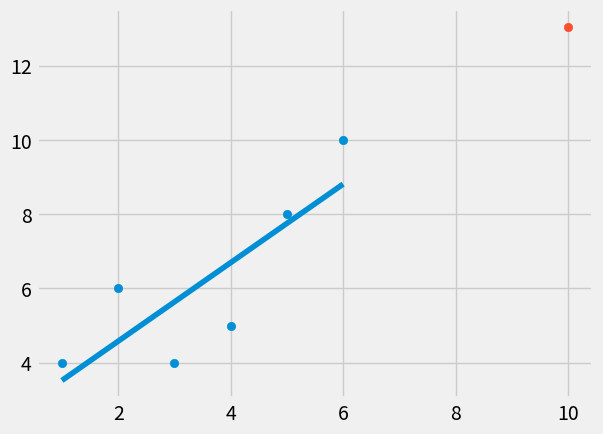

Source code (Python):
from statistics import mean
import numpy as np
import matplotlib.pyplot as plt
from matplotlib import style
import random

style.use('fivethirtyeight')

xs = np.array([1,2,3,4,5,6],dtype=np.float64)
ys = np.array([4,6,4,5,8,10],dtype=np.float64)
#Create simulated dataset
#def create_dataset(hm,variance, step=2,correlation=False):
#    val=1
#    ys=[]
#    for i in range(hm):
#        y=val+random.randrange(-variance,variance)
#        ys.append(y)
#        if correlation and correlation == 'pos':
#            val+=step
#        elif correlation and correlation == 'neg':
#            val-=step
#    xs = [i for i in range(len(ys))]
#    return np.array(xs,dtype=np.float64),np.array(ys,dtype=np.float64)

#plt.scatter(xs,ys)
#plt.show()
#m= mean xs*mean ys - mean xs*ys / mean xs * mean xs - mean x**2 
def best_fit_slope(xs,ys):
    m=(((mean(xs)*mean(ys)) - mean(xs*ys))/
      ((mean(xs)*mean(xs))- mean(xs**2)))
    b = mean(ys) - m*mean(xs)
    return m, b
#creating the squared error
def squared_error(ys_orig,ys_line):
    return sum((ys_line-ys_orig)**2)
#returning positive number coefficient
def coefficient_of_dermination(ys_orig,ys_line):
    y_mean_line = [mean(ys_orig)for y in ys_orig]
    squared_error_regr = squared_error(ys_orig,ys_line)
    squared_error_y_mean = squared_error(ys_orig,y_mean_line)
    return 1 - (squared_error_regr / squared_error_y_mean)
m,b = best_fit_slope(xs,ys)

print(m,b)

regression_line = [(m*x)+b for x in xs]

#xs, ys = create_dataset(40,40,2,correlation='pos')

predict_x = 10
predict_y =(m*predict_x)+b
r_squared = coefficient_of_dermination(ys,regression_line)
print(r_squared)

plt.scatter(xs,ys)
plt.scatter(predict_x,predict_y)
plt.plot(xs,regression_line)
plt.show()
